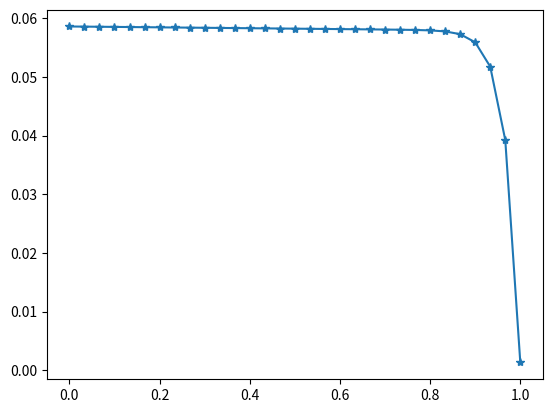

Write the Python code that produced this figure.
x = [0,0.0333333333333333,0.0666666666666667,0.1,0.133333333333333,0.166666666666667,0.2,0.233333333333333,0.266666666666667,0.3,0.333333333333333,0.366666666666667,0.4,0.433333333333333,0.466666666666667,0.5,0.533333333333333,0.566666666666667,0.6,0.633333333333333,0.666666666666667,0.7,0.733333333333333,0.766666666666667,0.8,0.833333333333333,0.866666666666667,0.9,0.933333333333333,0.966666666666667,1,]
y = [0.0586159092735653,0.0585905424210632,0.0585690038678315,0.0585438295788784,0.0585189468772278,0.0584936513003597,0.0584686562762064,0.0584434484074541,0.0584184654206871,0.0583933368155166,0.058368378912343,0.0583433214982095,0.0583183953625996,0.0582934031198096,0.0582685129730612,0.0582435798854539,0.0582187239064878,0.0581938307470056,0.0581689625458285,0.058143958395613,0.0581186278386626,0.0580921377654046,0.0580621691023304,0.0580215029956992,0.0579482967620222,0.0577762522127151,0.0573033415389416,0.0559189559380103,0.0517633385579779,0.0392547116320831,0.00133333333333333,]
from matplotlib import pyplot as plt
from numpy import *
x = matrix(x)
y = matrix(y)
xmin = -matrix(x)
y = matrix(y)
plt.plot(x.T, y.T,'*-')
plt.axis('tight')
plt.show()
